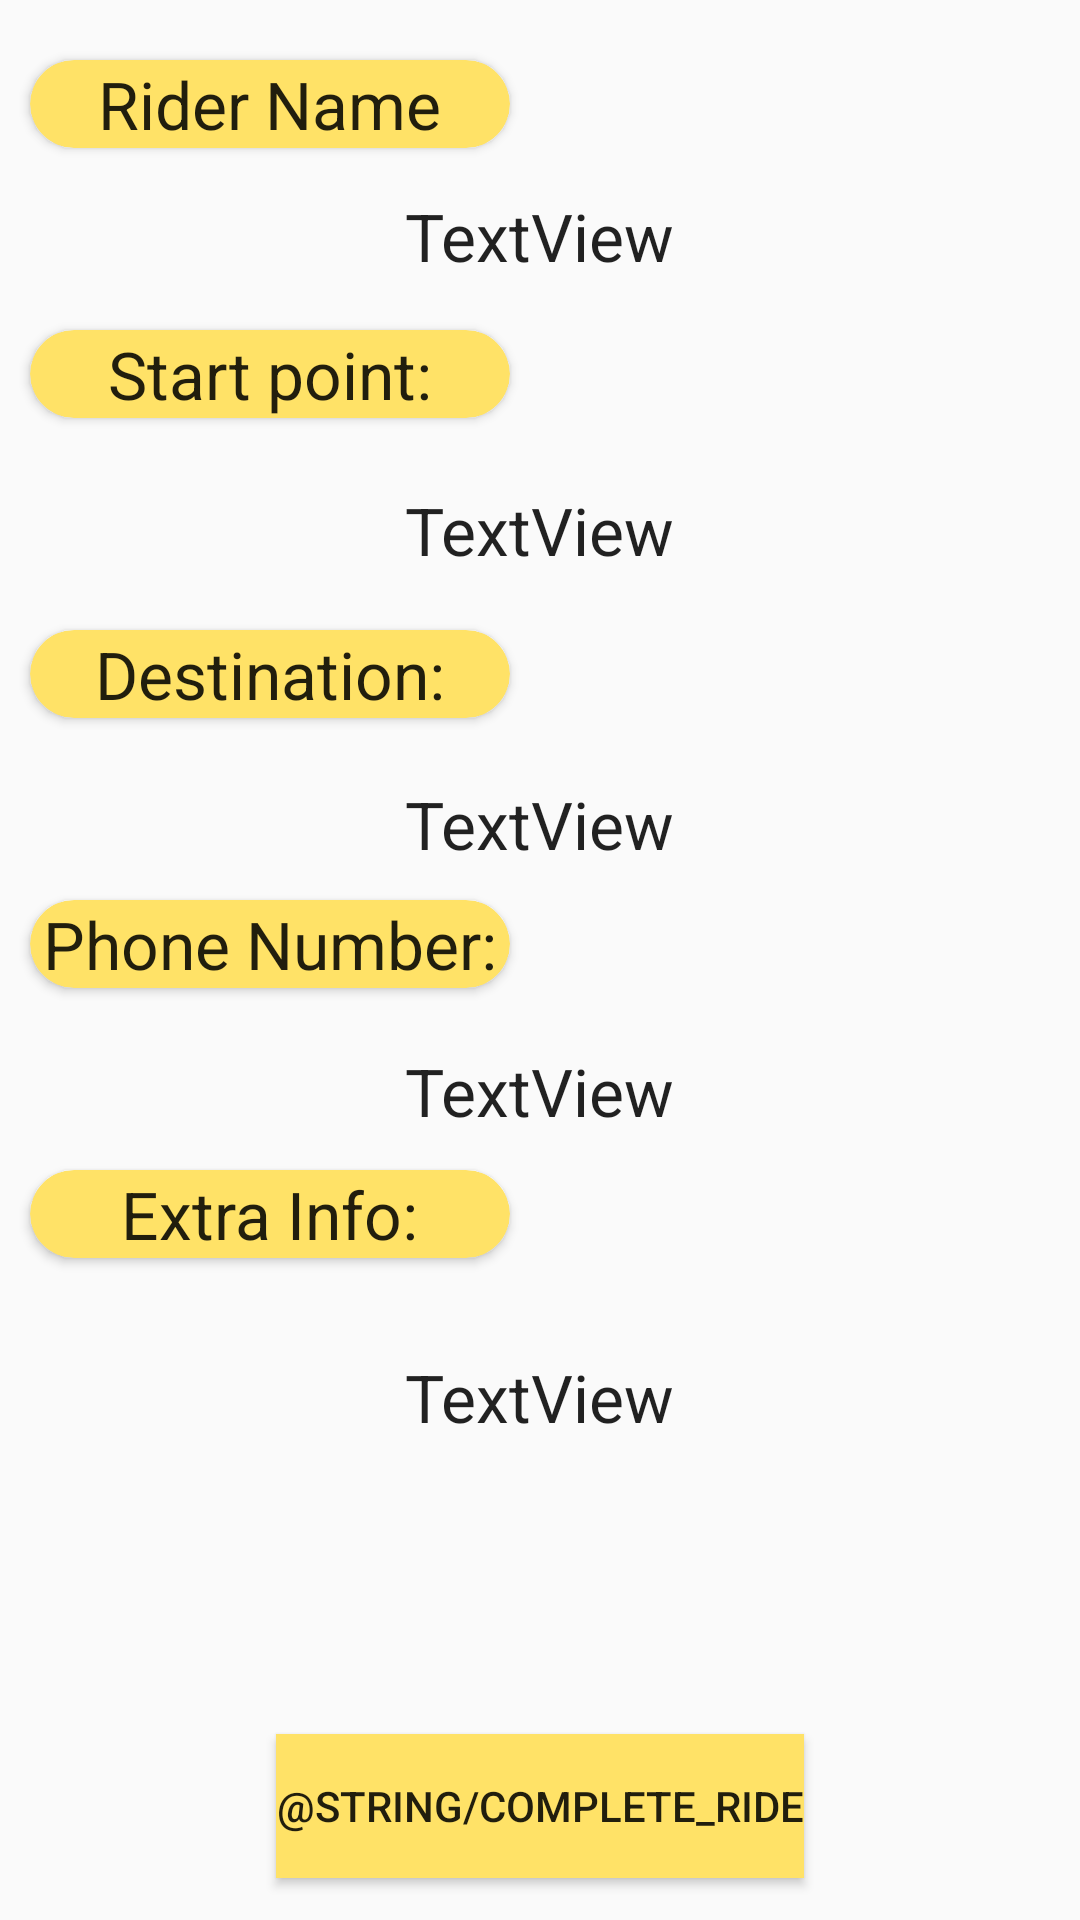

Write the Android layout XML for this screen, with the resource values it uses.
<!-- AndroidManifest.xml: application theme AppTheme -->
<!-- res/layout/activity_driver_accepted.xml -->
<?xml version="1.0" encoding="utf-8"?>
<RelativeLayout xmlns:android="http://schemas.android.com/apk/res/android"
    xmlns:app="http://schemas.android.com/apk/res-auto"
    xmlns:tools="http://schemas.android.com/tools"
    android:layout_width="match_parent"
    android:layout_height="match_parent"
    tools:context=".DriverAccepted">

    <TextView
        android:id="@+id/driveAcceptExtra"
        android:layout_width="wrap_content"
        android:layout_height="wrap_content"
        android:layout_centerHorizontal="true"
        android:layout_marginTop="451dp"
        android:layout_marginEnd="11dp"
        android:layout_marginRight="11dp"
        android:text="TextView"
        android:textAppearance="@style/TextAppearance.AppCompat.Large" />

    <TextView
        android:id="@+id/driveAcceptPhone"
        android:layout_width="wrap_content"
        android:layout_height="wrap_content"
        android:layout_centerHorizontal="true"
        android:layout_marginTop="349dp"
        android:layout_marginEnd="15dp"
        android:layout_marginRight="15dp"
        android:text="TextView"
        android:textAppearance="@style/TextAppearance.AppCompat.Large" />

    <android.support.v7.widget.CardView
        android:layout_width="160dp"
        android:layout_height="wrap_content"
        android:layout_marginStart="10dp"
        android:layout_marginLeft="10dp"
        android:layout_marginTop="110dp"
        app:cardBackgroundColor="#ffe267"
        app:cardCornerRadius="25dp">

        <RelativeLayout
            android:layout_width="match_parent"
            android:layout_height="match_parent">

            <TextView
                android:id="@+id/cardView2"
                android:layout_width="wrap_content"
                android:layout_height="wrap_content"
                android:layout_centerInParent="true"
                android:text="@string/start"
                android:textAppearance="@style/TextAppearance.AppCompat.Large"
                android:visibility="visible" />
        </RelativeLayout>
    </android.support.v7.widget.CardView>

    <android.support.v7.widget.CardView
        android:layout_width="160dp"
        android:layout_height="wrap_content"
        android:layout_marginTop="20dp"
        android:layout_marginStart="10dp"
        android:layout_marginLeft="10dp"
        app:cardBackgroundColor="#ffe267"
        app:cardCornerRadius="25dp">

        <RelativeLayout
            android:layout_width="match_parent"
            android:layout_height="match_parent">

            <TextView
                android:id="@+id/cardView1"
                android:layout_width="wrap_content"
                android:layout_height="wrap_content"
                android:layout_centerInParent="true"
                android:text="Rider Name"
                android:textAppearance="@style/TextAppearance.AppCompat.Large"
                android:visibility="visible" />
        </RelativeLayout>
    </android.support.v7.widget.CardView>

    <android.support.v7.widget.CardView
        android:layout_width="160dp"
        android:layout_height="wrap_content"
        android:layout_marginTop="210dp"
        android:layout_marginStart="10dp"
        android:layout_marginLeft="10dp"
        app:cardBackgroundColor="#ffe267"
        app:cardCornerRadius="25dp">

        <RelativeLayout
            android:layout_width="match_parent"
            android:layout_height="match_parent">

            <TextView
                android:id="@+id/cardView3"
                android:layout_width="wrap_content"
                android:layout_height="wrap_content"
                android:layout_centerInParent="true"
                android:text="@string/dest"
                android:textAppearance="@style/TextAppearance.AppCompat.Large"
                android:visibility="visible" />
        </RelativeLayout>
    </android.support.v7.widget.CardView>

    <android.support.v7.widget.CardView
        android:layout_width="160dp"
        android:layout_height="wrap_content"
        android:layout_marginTop="300dp"
        android:layout_marginStart="10dp"
        android:layout_marginLeft="10dp"
        app:cardBackgroundColor="#ffe267"
        app:cardCornerRadius="25dp">

        <RelativeLayout
            android:layout_width="match_parent"
            android:layout_height="match_parent">

            <TextView
                android:id="@+id/cardView4"
                android:layout_width="wrap_content"
                android:layout_height="wrap_content"
                android:layout_centerInParent="true"
                android:text="@string/phone_number"
                android:textAppearance="@style/TextAppearance.AppCompat.Large"
                android:visibility="visible" />
        </RelativeLayout>
    </android.support.v7.widget.CardView>

    <android.support.v7.widget.CardView
        android:layout_width="160dp"
        android:layout_height="wrap_content"
        android:layout_marginStart="10dp"
        android:layout_marginLeft="10dp"
        android:layout_marginTop="390dp"
        app:cardBackgroundColor="#ffe267"
        app:cardCornerRadius="25dp">

        <RelativeLayout
            android:layout_width="match_parent"
            android:layout_height="match_parent">

            <TextView
                android:id="@+id/cardView5"
                android:layout_width="wrap_content"
                android:layout_height="wrap_content"
                android:layout_centerInParent="true"
                android:text="@string/extra"
                android:textAppearance="@style/TextAppearance.AppCompat.Large"
                android:visibility="visible" />
        </RelativeLayout>
    </android.support.v7.widget.CardView>

    <Button
        android:id="@+id/driveAcceptFinished"
        android:layout_width="wrap_content"
        android:layout_height="wrap_content"
        android:layout_centerHorizontal="true"
        android:layout_alignParentBottom="true"
        android:layout_marginBottom="14dp"
        android:background="#ffe267"
        android:text="@string/complete_ride" />

    <TextView
        android:id="@+id/driveAcceptName"
        android:layout_width="wrap_content"
        android:layout_height="wrap_content"
        android:layout_alignParentTop="true"
        android:layout_centerHorizontal="true"
        android:layout_marginTop="64dp"
        android:text="TextView"
        android:textAppearance="@style/TextAppearance.AppCompat.Large" />

    <TextView
        android:id="@+id/driveAcceptStart"
        android:layout_width="wrap_content"
        android:layout_height="wrap_content"
        android:layout_alignParentTop="true"
        android:layout_centerHorizontal="true"
        android:layout_marginTop="162dp"
        android:text="TextView"
        android:textAppearance="@style/TextAppearance.AppCompat.Large" />

    <TextView
        android:id="@+id/driveAcceptDest"
        android:layout_width="wrap_content"
        android:layout_height="wrap_content"
        android:layout_centerHorizontal="true"
        android:layout_marginTop="260dp"
        android:layout_marginBottom="212dp"
        android:text="TextView"
        android:textAppearance="@style/TextAppearance.AppCompat.Large" />

</RelativeLayout>
<!-- resources referenced by this layout -->
<resources>
  <string name="dest">Destination:</string>
  <string name="extra">Extra Info:</string>
  <string name="phone_number">Phone Number:</string>
  <string name="start">Start point:</string>
  <style name="AppTheme" parent="Theme.AppCompat.Light.NoActionBar">
          
          <item name="colorPrimary">@color/colorPrimary</item>
          <item name="colorPrimaryDark">@color/colorPrimaryDark</item>
          <item name="colorAccent">@color/colorAccent</item>
      </style>
  <color name="colorPrimary">#ffce00</color>
  <color name="colorPrimaryDark">#cca500</color>
  <color name="colorAccent">#D81B60</color>
</resources>
